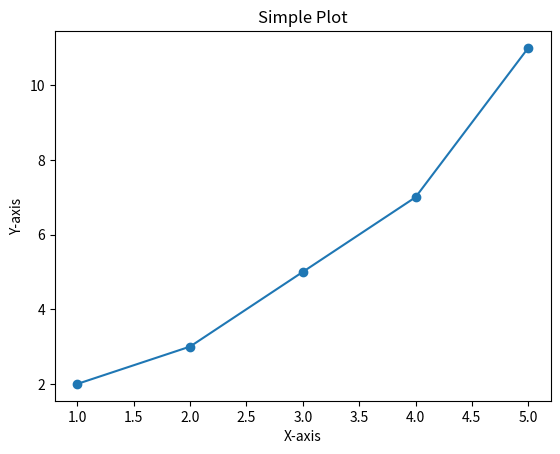

Source code (Python):
import matplotlib.pyplot as plt

# Sample data
x = [1, 2, 3, 4, 5]
y = [2, 3, 5, 7, 11]

# Create a simple plot
plt.plot(x, y, marker='o')

# Add title and labels
plt.title('Simple Plot')
plt.xlabel('X-axis')
plt.ylabel('Y-axis')

# Show the plot
plt.show()